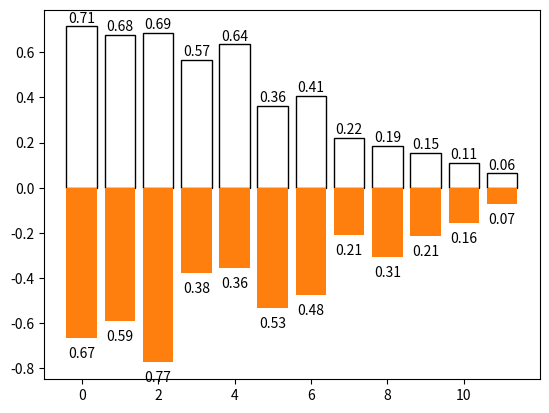

Source code (Python):
import numpy as np
import matplotlib.pyplot as plt

n = 12
X = np.arange(n)

Y1 = (1 - X / float(n)) * np.random.uniform(0.5, 1, n)
Y2 = (1 - X / float(n)) * np.random.uniform(0.5, 1, n)

plt.bar(X, +Y1, edgecolor='black', facecolor='white')
plt.bar(X, -Y2)

for x, y in zip(X, Y1):
    plt.text(x, y + 0.005, '%.2f' % y, ha='center', va='bottom')    # ha mean horizontal alignment

for x, y in zip(X, Y2):
    plt.text(x, -y - 0.1, '%.2f' % y, ha='center', va='bottom')    # ha mean horizontal alignment

plt.show()
